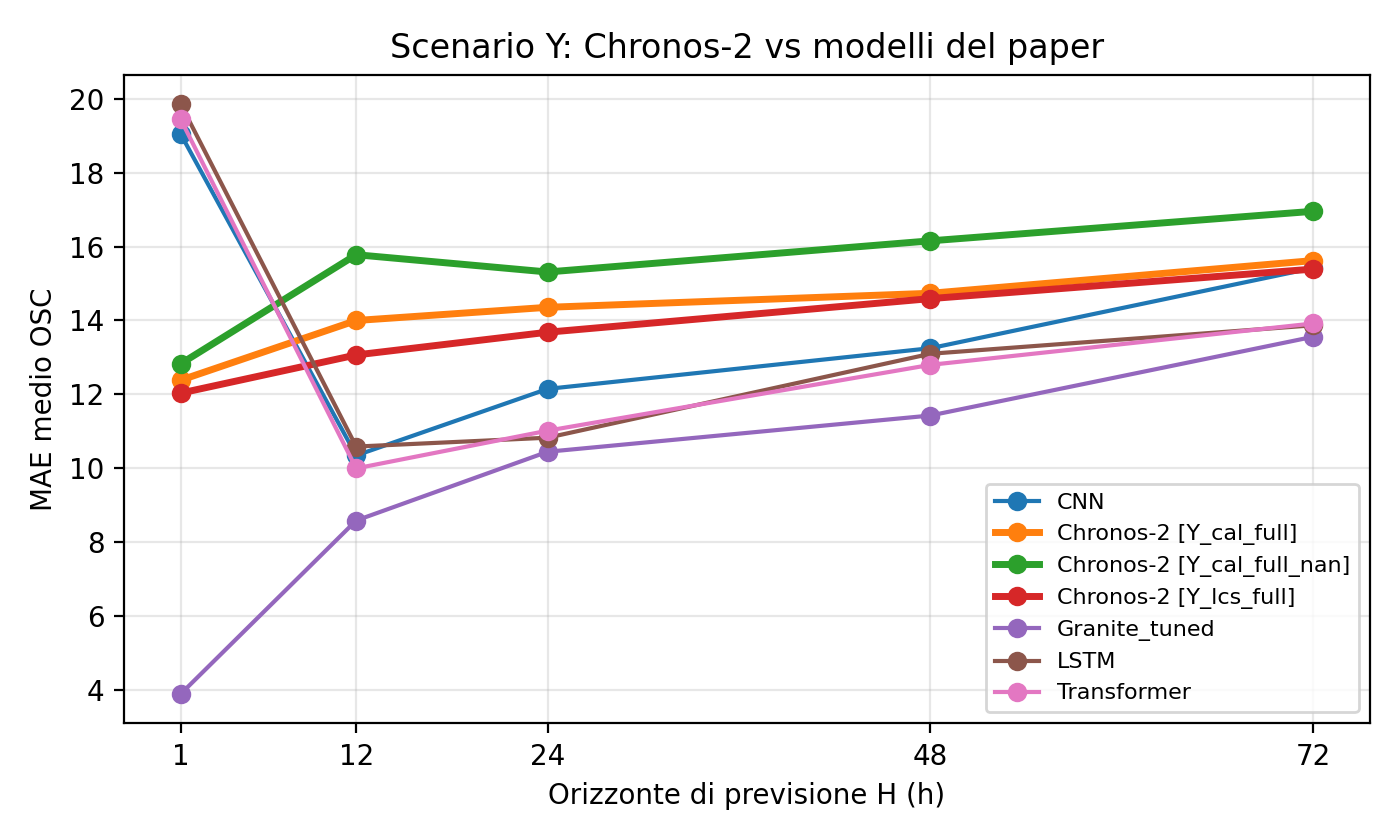

Values plotted in this chart, from the file beside it:
model, H, I, MAE
CNN, 1, 72, 19.04
CNN, 12, 12, 10.35
CNN, 24, 12, 12.15
CNN, 48, 72, 13.25
CNN, 72, 512, 15.42
LSTM, 1, 12, 19.85
LSTM, 12, 24, 10.59
LSTM, 24, 24, 10.83
LSTM, 48, 24, 13.1
LSTM, 72, 72, 13.87
Transformer, 1, 24, 19.44
Transformer, 12, 24, 10.0
Transformer, 24, 24, 11.02
Transformer, 48, 72, 12.8
Transformer, 72, 48, 13.92
Granite_tuned, 1, 52, 3.9
Granite_tuned, 12, 52, 8.59
Granite_tuned, 24, 180, 10.45
Granite_tuned, 48, 180, 11.43
Granite_tuned, 72, 512, 13.56
Chronos-2 [Y_lcs_full], 1, 512, 12.04
Chronos-2 [Y_lcs_full], 12, 512, 13.07
Chronos-2 [Y_lcs_full], 24, 512, 13.68
Chronos-2 [Y_lcs_full], 48, 512, 14.59
Chronos-2 [Y_lcs_full], 72, 512, 15.39
Chronos-2 [Y_cal_full], 1, 72, 12.39
Chronos-2 [Y_cal_full], 12, 48, 14
Chronos-2 [Y_cal_full], 24, 48, 14.36
Chronos-2 [Y_cal_full], 48, 24, 14.74
Chronos-2 [Y_cal_full], 72, 48, 15.62
Chronos-2 [Y_cal_full_nan], 1, 512, 12.83
Chronos-2 [Y_cal_full_nan], 12, 512, 15.78
Chronos-2 [Y_cal_full_nan], 24, 512, 15.31
Chronos-2 [Y_cal_full_nan], 48, 512, 16.15
Chronos-2 [Y_cal_full_nan], 72, 512, 16.95
